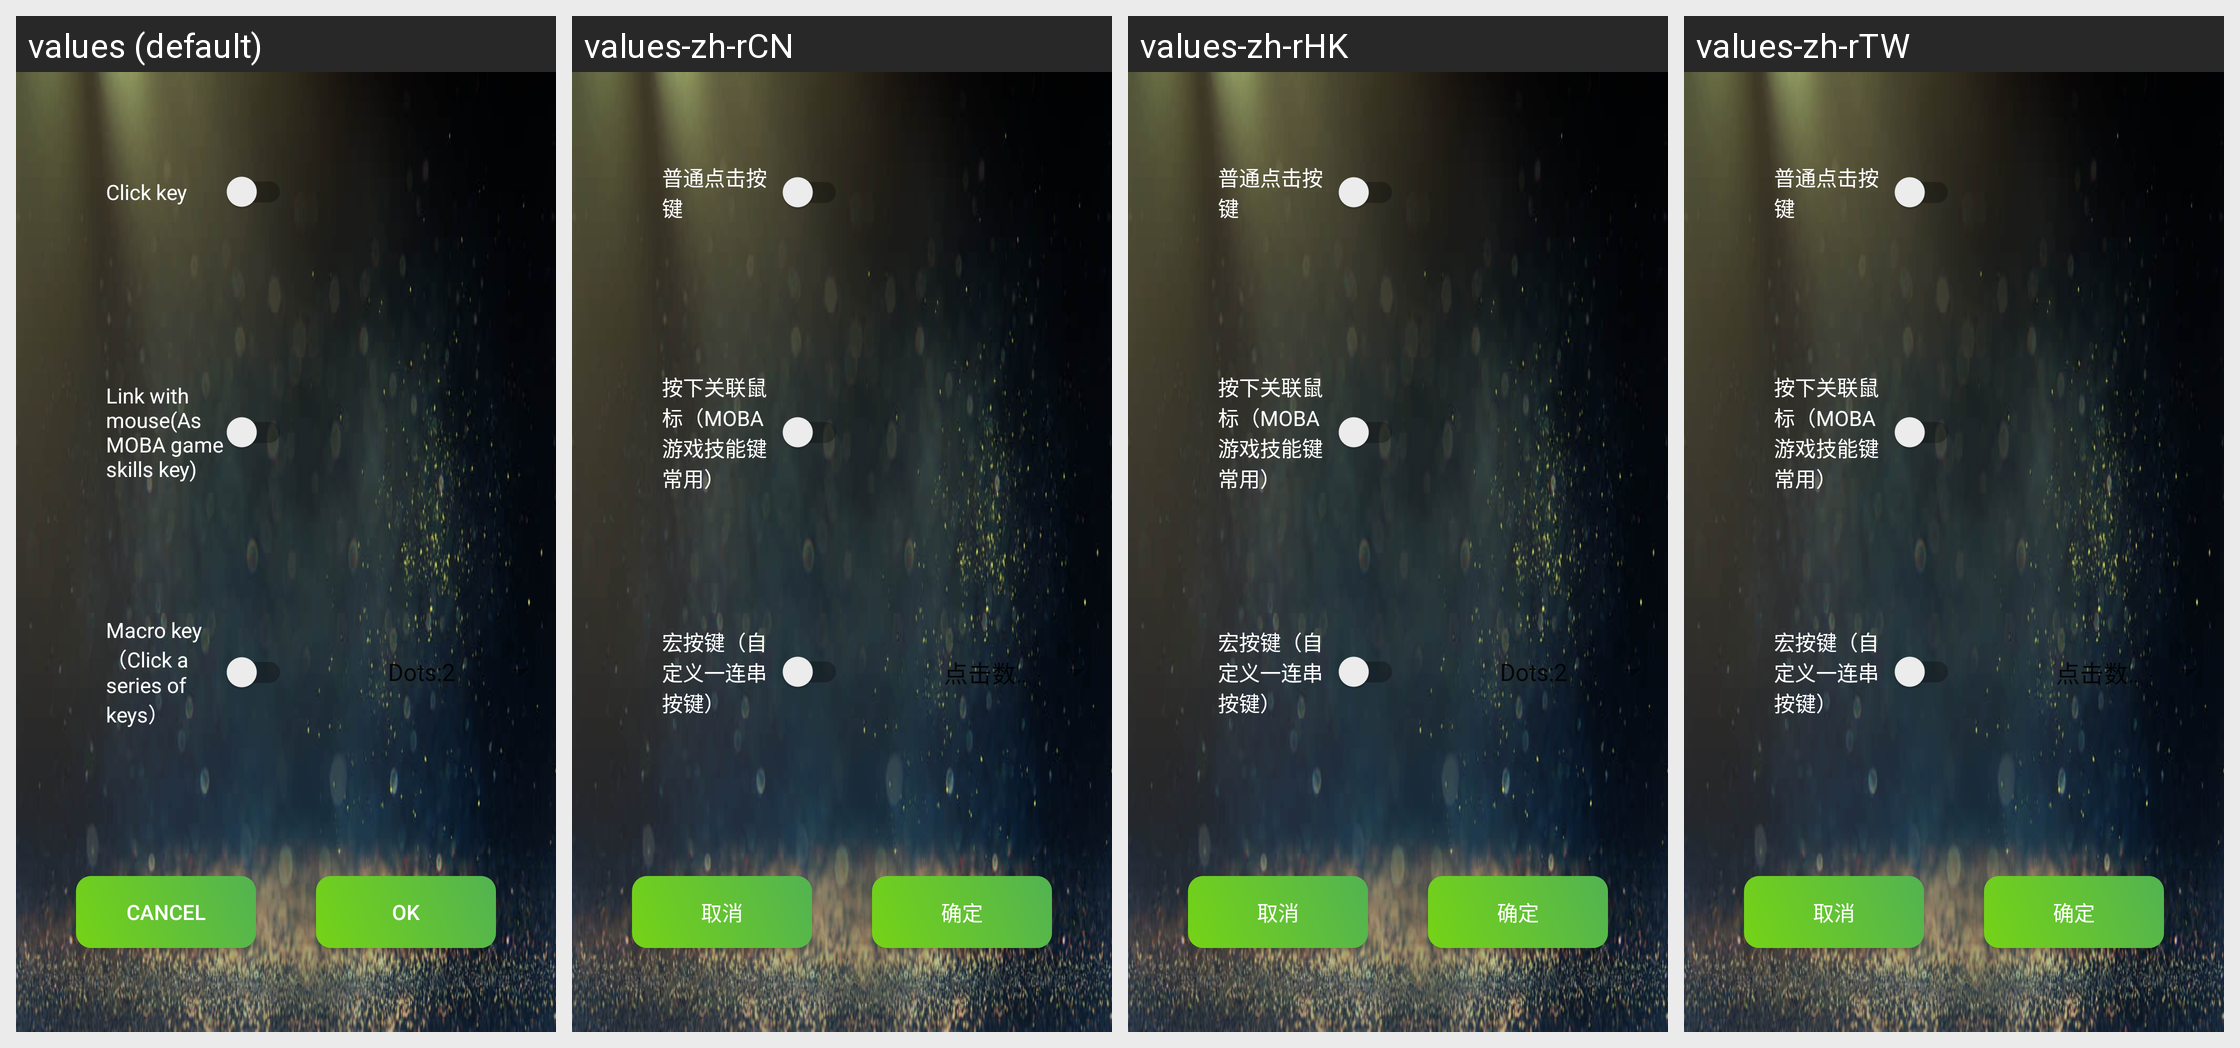

This grid shows one Android layout under several languages. Give, for every string resource on the screen, its name, the default text and each shown locale's text.
Android screen res/layout/activity_property.xml rendered under 4 locales, left to right: values (default), values-zh-rCN, values-zh-rHK, values-zh-rTW. Device: Nexus 5 (rendered at 1080×1920; each locale shown at half size, 540×960, under a caption strip naming it); theme AppTheme.
Other locales in the repository, not shown: values-ja, values-pt-rBR, values-tr-rTR, values-vi-rVN.
Strings drawn on this screen, with the default value and each locale's value (text and hints the layout hard-codes, and strings that could not be matched under every locale, appear in the picture but are not listed):

normal_key_press
  values: Click key
  values-zh-rCN: 普通点击按键
  values-zh-rHK: 普通点击按键
  values-zh-rTW: 普通点击按键

relate_click
  values: Link with mouse(As MOBA game skills key)
  values-zh-rCN: 按下关联鼠标（MOBA游戏技能键常用）
  values-zh-rHK: 按下关联鼠标（MOBA游戏技能键常用）
  values-zh-rTW: 按下关联鼠标（MOBA游戏技能键常用）

macro_key
  values: Macro key（Click a series of keys）
  values-zh-rCN: 宏按键（自定义一连串按键）
  values-zh-rHK: 宏按键（自定义一连串按键）
  values-zh-rTW: 宏按键（自定义一连串按键）

cancle
  values: Cancel
  values-zh-rCN: 取消
  values-zh-rHK: 取消
  values-zh-rTW: 取消

confirm
  values: OK
  values-zh-rCN: 确定
  values-zh-rHK: 确定
  values-zh-rTW: 确定
